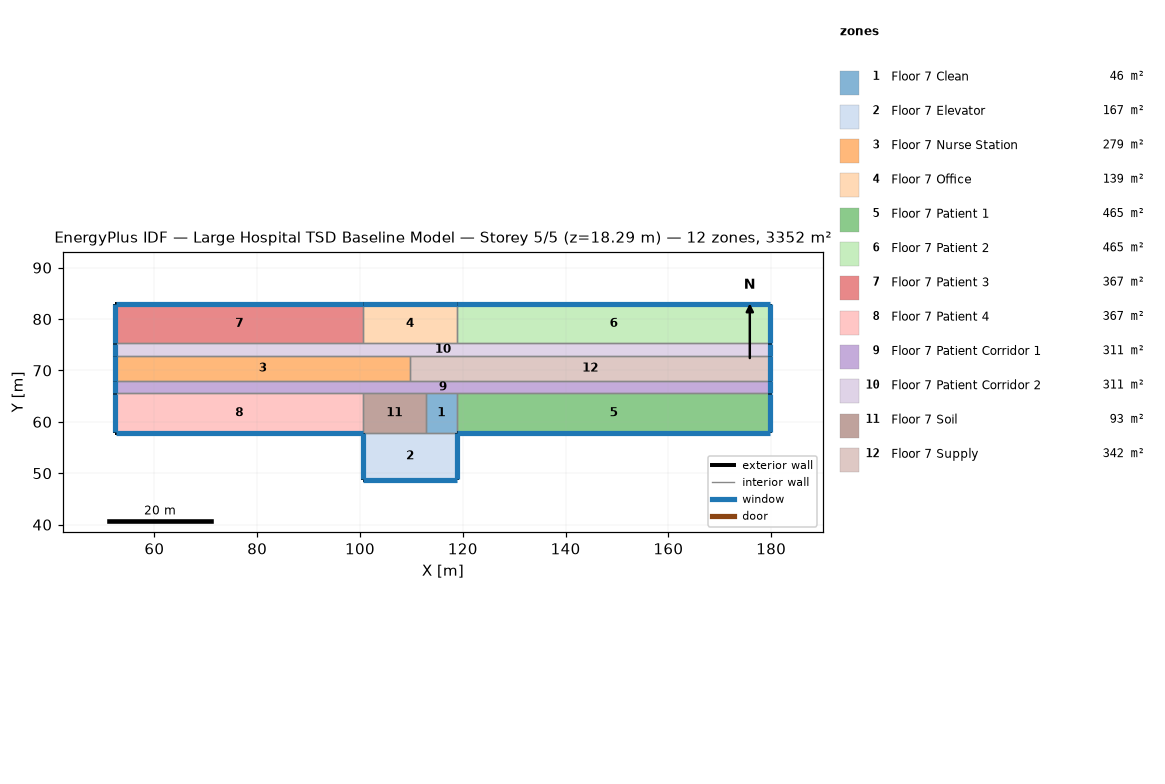
=== STOREY PLAN SPEC (per zone: floor XY polygon, exterior-wall plan segments, windows/doors) ===
zone 1: Floor 7 Clean  (46.5 m²)
  floor: (118.87, 65.53) (118.87, 57.91) (112.78, 57.91) (112.78, 65.53)
  interior walls: 4
zone 2: Floor 7 Elevator  (167.2 m²)
  floor: (118.87, 57.91) (118.87, 48.77) (100.58, 48.77) (100.58, 57.91)
  exterior wall: (118.87, 48.77) – (118.87, 57.91)  [9.1 m]
    window: (118.87, 48.82) – (118.87, 57.86)  [11.1 m²]
  exterior wall: (100.58, 48.77) – (118.87, 48.77)  [18.3 m]
    window: (100.63, 48.77) – (118.82, 48.77)  [22.3 m²]
  exterior wall: (100.58, 57.91) – (100.58, 48.77)  [9.1 m]
    window: (100.58, 57.86) – (100.58, 48.82)  [11.1 m²]
  interior walls: 1
zone 3: Floor 7 Nurse Station  (279.5 m²)
  floor: (109.73, 72.85) (109.73, 67.97) (52.43, 67.97) (52.43, 72.85)
  exterior wall: (52.43, 72.85) – (52.43, 67.97)  [4.9 m]
    window: (52.43, 72.80) – (52.43, 68.02)  [5.9 m²]
  interior walls: 3
zone 4: Floor 7 Office  (139.4 m²)
  floor: (118.87, 82.91) (118.87, 75.29) (100.58, 75.29) (100.58, 82.91)
  exterior wall: (118.87, 82.91) – (100.58, 82.91)  [18.3 m]
    window: (118.82, 82.91) – (100.63, 82.91)  [22.3 m²]
  interior walls: 3
zone 5: Floor 7 Patient 1  (464.5 m²)
  floor: (179.83, 65.53) (179.83, 57.91) (118.87, 57.91) (118.87, 65.53)
  exterior wall: (179.83, 57.91) – (179.83, 65.53)  [7.6 m]
    window: (179.83, 57.96) – (179.83, 65.48)  [9.3 m²]
  exterior wall: (118.87, 57.91) – (179.83, 57.91)  [61.0 m]
    window: (118.92, 57.91) – (179.78, 57.91)  [74.3 m²]
  interior walls: 2
zone 6: Floor 7 Patient 2  (464.5 m²)
  floor: (179.83, 82.91) (179.83, 75.29) (118.87, 75.29) (118.87, 82.91)
  exterior wall: (179.83, 82.91) – (118.87, 82.91)  [61.0 m]
    window: (179.78, 82.91) – (118.92, 82.91)  [74.3 m²]
  exterior wall: (179.83, 75.29) – (179.83, 82.91)  [7.6 m]
    window: (179.83, 75.34) – (179.83, 82.86)  [9.3 m²]
  interior walls: 2
zone 7: Floor 7 Patient 3  (367.0 m²)
  floor: (100.58, 82.91) (100.58, 75.29) (52.43, 75.29) (52.43, 82.91)
  exterior wall: (100.58, 82.91) – (52.43, 82.91)  [48.2 m]
    window: (100.53, 82.91) – (52.48, 82.91)  [58.7 m²]
  exterior wall: (52.43, 82.91) – (52.43, 75.29)  [7.6 m]
    window: (52.43, 82.86) – (52.43, 75.34)  [9.3 m²]
  interior walls: 2
zone 8: Floor 7 Patient 4  (367.0 m²)
  floor: (100.58, 65.53) (100.58, 57.91) (52.43, 57.91) (52.43, 65.53)
  exterior wall: (52.43, 57.91) – (100.58, 57.91)  [48.2 m]
    window: (52.48, 57.91) – (100.53, 57.91)  [58.7 m²]
  exterior wall: (52.43, 65.53) – (52.43, 57.91)  [7.6 m]
    window: (52.43, 65.48) – (52.43, 57.96)  [9.3 m²]
  interior walls: 2
zone 9: Floor 7 Patient Corridor 1  (310.7 m²)
  floor: (179.83, 67.97) (179.83, 65.53) (52.43, 65.53) (52.43, 67.97)
  exterior wall: (179.83, 65.53) – (179.83, 67.97)  [2.4 m]
    window: (179.83, 65.58) – (179.83, 67.92)  [3.0 m²]
  exterior wall: (52.43, 67.97) – (52.43, 65.53)  [2.4 m]
    window: (52.43, 67.92) – (52.43, 65.58)  [3.0 m²]
  interior walls: 2
zone 10: Floor 7 Patient Corridor 2  (310.7 m²)
  floor: (179.83, 75.29) (179.83, 72.85) (52.43, 72.85) (52.43, 75.29)
  exterior wall: (52.43, 75.29) – (52.43, 72.85)  [2.4 m]
    window: (52.43, 75.24) – (52.43, 72.90)  [3.0 m²]
  exterior wall: (179.83, 72.85) – (179.83, 75.29)  [2.4 m]
    window: (179.83, 72.90) – (179.83, 75.24)  [3.0 m²]
  interior walls: 2
zone 11: Floor 7 Soil  (92.9 m²)
  floor: (112.78, 65.53) (112.78, 57.91) (100.58, 57.91) (100.58, 65.53)
  interior walls: 4
zone 12: Floor 7 Supply  (341.9 m²)
  floor: (179.83, 72.85) (179.83, 67.97) (109.73, 67.97) (109.73, 72.85)
  exterior wall: (179.83, 67.97) – (179.83, 72.85)  [4.9 m]
    window: (179.83, 68.02) – (179.83, 72.80)  [5.9 m²]
  interior walls: 3

=== DERIVED (storey summary) ===
Building: Large Hospital TSD Baseline Model
Storey: 5 of 5  (floor level z = 18.29 m)
Storey gross floor area: 3351.6 m²
Zones on this storey: 12
  - Floor 7 Clean: floor 46.5 m²
  - Floor 7 Elevator: floor 167.2 m²; exterior wall 36.6 m (111.5 m²); 3 window(s) 44.6 m²; WWR 40.0%
  - Floor 7 Nurse Station: floor 279.5 m²; exterior wall 4.9 m (14.9 m²); 1 window(s) 5.9 m²; WWR 40.0%
  - Floor 7 Office: floor 139.4 m²; exterior wall 18.3 m (55.7 m²); 1 window(s) 22.3 m²; WWR 40.0%
  - Floor 7 Patient 1: floor 464.5 m²; exterior wall 68.6 m (209.0 m²); 2 window(s) 83.6 m²; WWR 40.0%
  - Floor 7 Patient 2: floor 464.5 m²; exterior wall 68.6 m (209.0 m²); 2 window(s) 83.6 m²; WWR 40.0%
  - Floor 7 Patient 3: floor 367.0 m²; exterior wall 55.8 m (170.0 m²); 2 window(s) 68.0 m²; WWR 40.0%
  - Floor 7 Patient 4: floor 367.0 m²; exterior wall 55.8 m (170.0 m²); 2 window(s) 68.0 m²; WWR 40.0%
  - Floor 7 Patient Corridor 1: floor 310.7 m²; exterior wall 4.9 m (14.9 m²); 2 window(s) 5.9 m²; WWR 40.0%
  - Floor 7 Patient Corridor 2: floor 310.7 m²; exterior wall 4.9 m (14.9 m²); 2 window(s) 5.9 m²; WWR 40.0%
  - Floor 7 Soil: floor 92.9 m²
  - Floor 7 Supply: floor 341.9 m²; exterior wall 4.9 m (14.9 m²); 1 window(s) 5.9 m²; WWR 40.0%
Zone adjacency: (none detected)